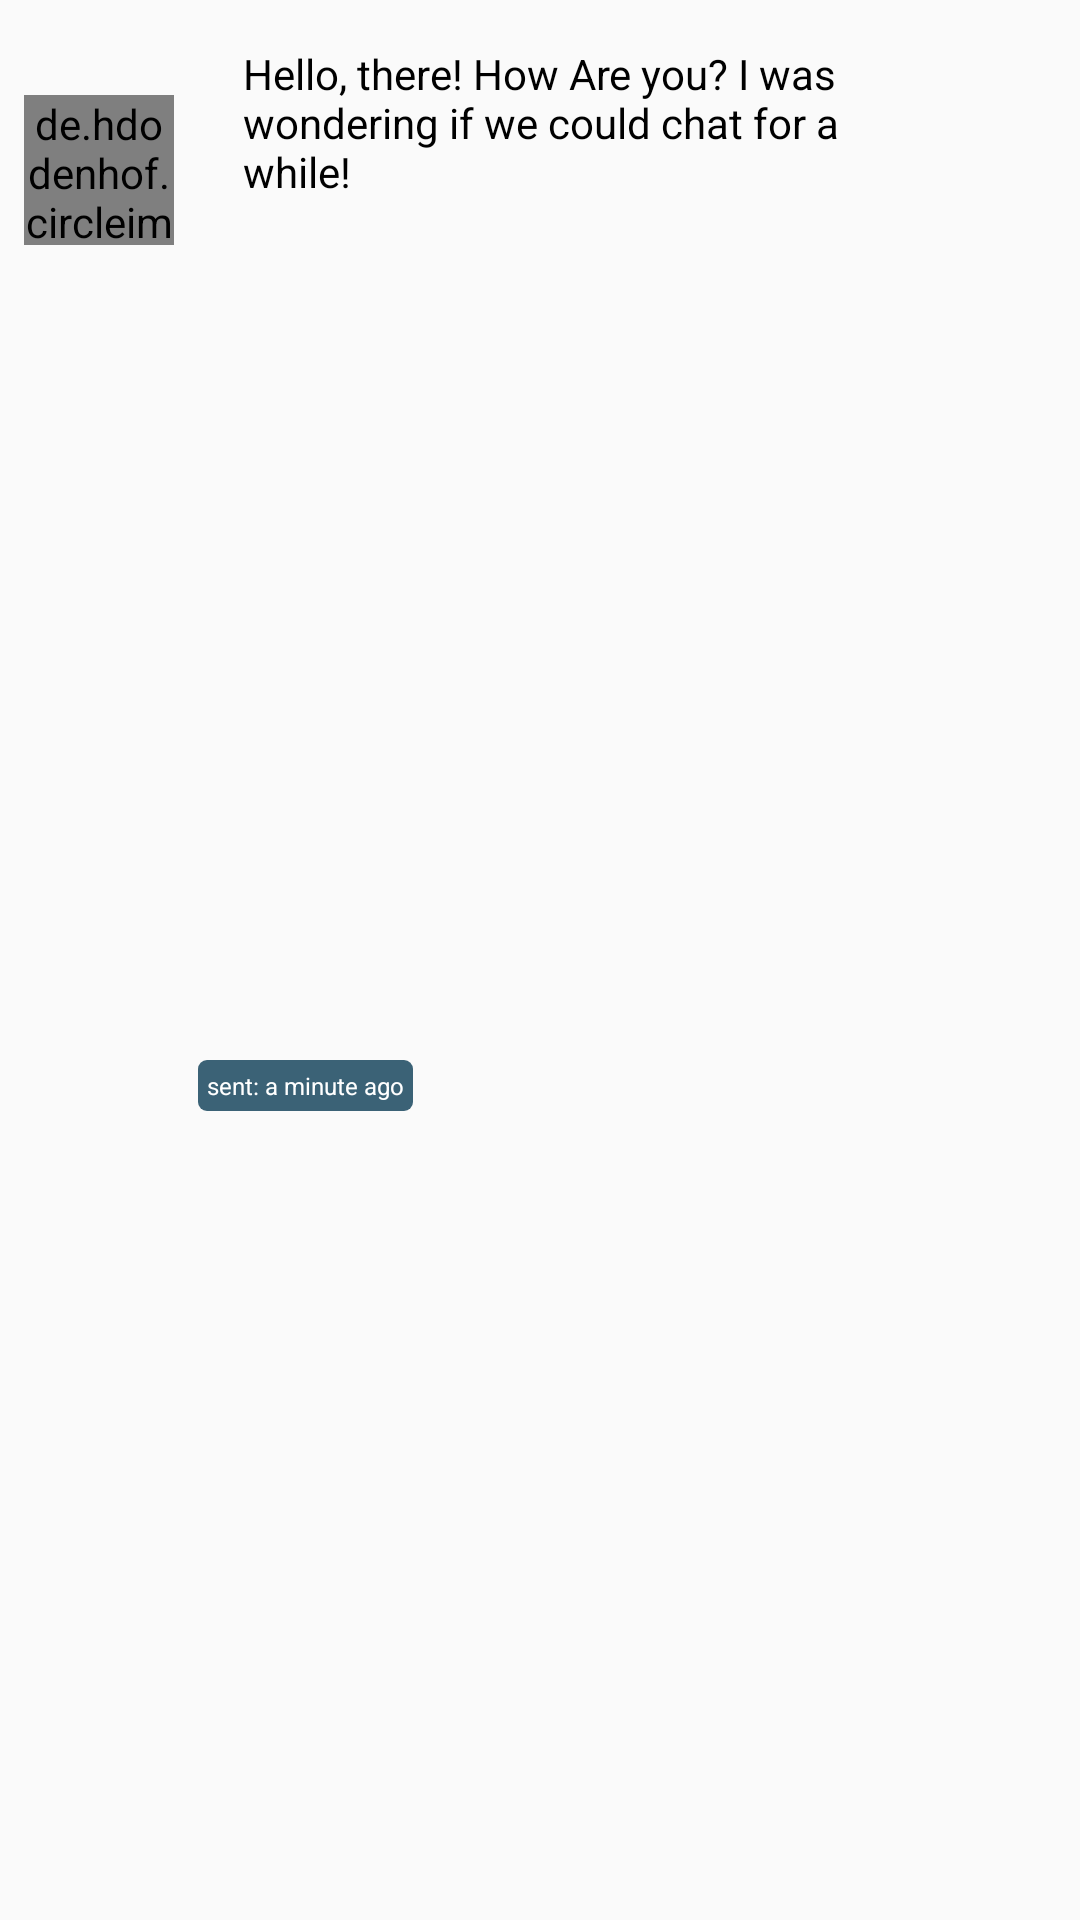

Write the Android layout XML for this screen, with the resource values it uses.
<!-- AndroidManifest.xml: application theme AppTheme -->
<!-- res/layout/chat_row_to.xml -->
<?xml version="1.0" encoding="utf-8"?>
<android.support.constraint.ConstraintLayout xmlns:android="http://schemas.android.com/apk/res/android"
    xmlns:app="http://schemas.android.com/apk/res-auto"
    xmlns:tools="http://schemas.android.com/tools"
    android:layout_width="match_parent"
    android:layout_height="wrap_content"
    android:layout_marginTop="5dp"
    tools:layout_editor_absoluteY="25dp">

    <TextView
        android:id="@+id/text_to"
        android:layout_width="wrap_content"
        android:layout_height="wrap_content"
        android:layout_marginLeft="8dp"
        android:layout_marginStart="8dp"
        android:background="@drawable/rounded_edittext"
        android:maxWidth="240dp"
        android:padding="15dp"
        android:text="Hello, there! How Are you? I was wondering if we could chat for a while!"
        android:textColor="@android:color/black"
        app:layout_constraintStart_toEndOf="@+id/dp_to"
        tools:layout_editor_absoluteY="25dp" />

    <de.hdodenhof.circleimageview.CircleImageView
        android:id="@+id/dp_to"
        android:layout_width="50dp"
        android:layout_height="50dp"
        android:layout_marginLeft="8dp"
        android:layout_marginStart="8dp"
        android:background="@drawable/rounded_button_image"
        app:civ_border_color="@android:color/black"
        app:civ_border_width="2dp"
        app:layout_constraintBottom_toBottomOf="@+id/text_to"
        app:layout_constraintStart_toStartOf="parent"
        app:srcCompat="@mipmap/ic_launcher_round" />

    <TextView
        android:id="@+id/mesage_info_text_to"
        android:layout_width="wrap_content"
        android:layout_height="wrap_content"
        android:layout_marginTop="2dp"
        android:background="@drawable/custom_message_details"
        android:padding="3dp"
        android:text="sent: a minute ago"
        android:textColor="@android:color/background_light"
        android:textSize="8sp"
        app:layout_constraintBottom_toBottomOf="parent"
        app:layout_constraintStart_toStartOf="@+id/text_to"
        app:layout_constraintTop_toBottomOf="@+id/text_to" />

</android.support.constraint.ConstraintLayout>
<!-- resources referenced by this layout -->
<resources>
  <!-- drawable custom_message_details (drawable) -->
  <?xml version="1.0" encoding="utf-8"?>
  <shape xmlns:android="http://schemas.android.com/apk/res/android">
  
      <solid android:color="#3b6276"/>
      <corners android:radius="3dp"/>
  
  </shape>
  <!-- drawable rounded_button_image (drawable) -->
  <?xml version="1.0" encoding="utf-8"?>
  <layer-list xmlns:android="http://schemas.android.com/apk/res/android">
  <item>
      <shape android:shape="oval">
          <solid android:color="@color/colorAccent"/>
      </shape>
  </item>
  <item
      android:drawable="@drawable/ic_add_image"
      android:bottom="40dp"
      android:left="40dp"
      android:right="40dp"
      android:top="40dp"/>
  </layer-list>
  <style name="AppTheme" parent="Theme.AppCompat.Light.DarkActionBar">
          
  
          <item name="colorPrimary">@color/colorPrimary</item>
          <item name="colorPrimaryDark">@color/colorPrimaryDark</item>
          <item name="colorAccent">@color/colorAccent</item>
      </style>
  <color name="colorAccent">#c0e9f2</color>
  <!-- drawable ic_add_image (drawable) -->
  <vector android:height="24dp" android:viewportHeight="512"
      android:viewportWidth="512" android:width="24dp" xmlns:android="http://schemas.android.com/apk/res/android">
      <path android:fillColor="#f2f2fc" android:pathData="m466,0h-451c-8.402,0 -15,6.598 -15,15v421c0,8.398 6.598,15 15,15h451c8.402,0 15,-6.602 15,-15v-421c0,-8.402 -6.598,-15 -15,-15zM466,0"/>
      <path android:fillColor="#d8d8fc" android:pathData="m481,15v421c0,8.398 -6.598,15 -15,15h-225v-451h225c8.402,0 15,6.598 15,15zM481,15"/>
      <path android:fillColor="#4bb9ec" android:pathData="m421,75v228.398l-180,19.199 -131.398,13.801 -48.602,-30.297v-231.102c0,-8.402 6.598,-15 15,-15h330c8.402,0 15,6.598 15,15zM421,75"/>
      <path android:fillColor="#0095ff" android:pathData="m421,75v228.398l-180,19.199v-262.598h165c8.402,0 15,6.598 15,15zM421,75"/>
      <path android:fillColor="#ffda2d" android:pathData="m166,181c-24.813,0 -45,-20.188 -45,-45s20.188,-46 45,-46 45,21.188 45,46 -20.188,45 -45,45zM166,181"/>
      <path android:fillColor="#575f64" android:pathData="m421,303.398v72.602c0,8.398 -6.598,15 -15,15h-330c-8.402,0 -15,-6.602 -15,-15v-69.902l78.602,-89.699c5.699,-6.898 17.098,-6.898 22.797,0l63,75.301 15.602,-20.699 63,-84c5.699,-7.5 18.301,-7.5 24,0zM421,303.398"/>
      <path android:fillColor="#32393f" android:pathData="m421,303.398v72.602c0,8.398 -6.598,15 -15,15h-165v-120l63,-84c5.699,-7.5 18.301,-7.5 24,0zM421,303.398"/>
      <path android:fillColor="#6b0" android:pathData="m406,512c-57.891,0 -105,-48.109 -105,-106s47.109,-105 105,-105 106,47.109 106,105 -48.109,106 -106,106zM406,512"/>
      <path android:fillColor="#d8d8fc" android:pathData="m436,391h-15v-15c0,-8.289 -6.711,-15 -15,-15s-15,6.711 -15,15v15h-15c-8.289,0 -15,6.711 -15,15s6.711,15 15,15h15v15c0,8.289 6.711,15 15,15s15,-6.711 15,-15v-15h15c8.289,0 15,-6.711 15,-15s-6.711,-15 -15,-15zM436,391"/>
  </vector>
  <color name="colorPrimary">#1c4c65</color>
  <color name="colorPrimaryDark">#163545</color>
</resources>
